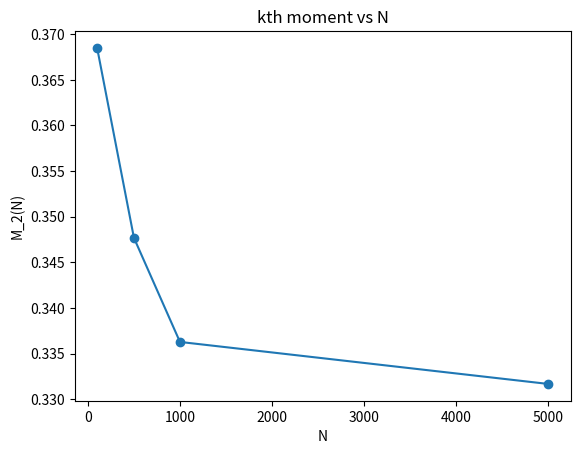
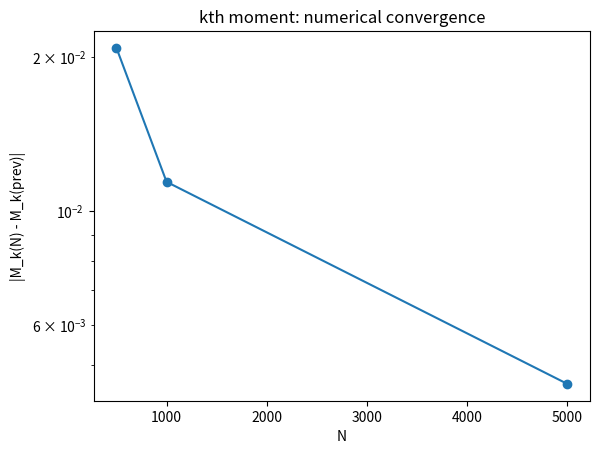
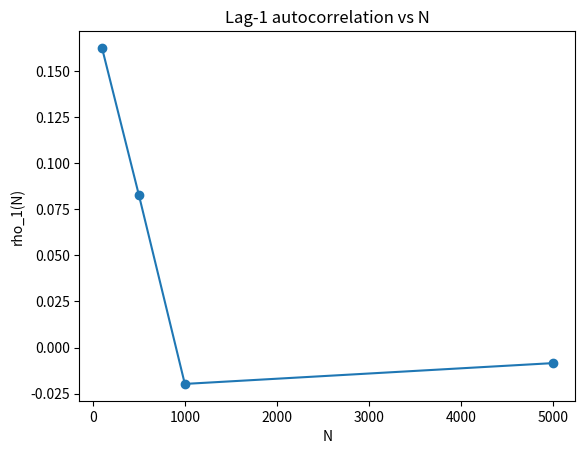
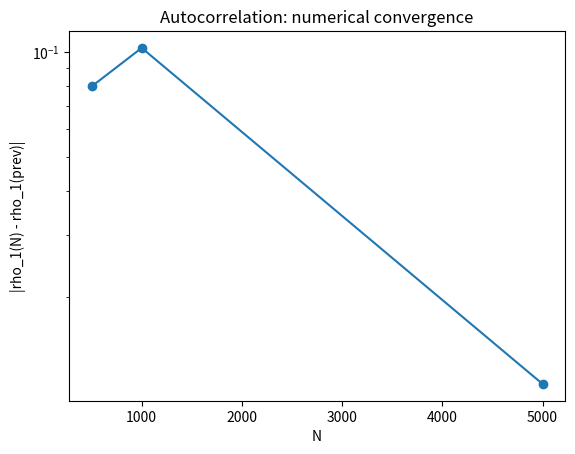
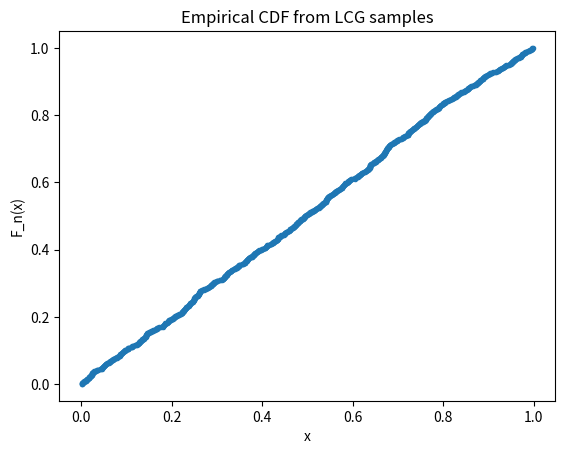

Write Python code to recreate these figures, in order.
"""
Random number tests using an LCG:

1) Kth sample moment:
   - For each N in N_list, compute:
         M_k(N) = (1/N) * sum_{i=1..N} U_i^k
   - Numerical convergence:
         error_N = |M_k(N) - M_k(N_prev)| (no true value used).
   - Writes 'moment_k.dat'.

2) Autocorrelation (lag = 1):
   - For each N in N_list, compute sample lag-1 autocorrelation:
         rho_1(N) = C_1 / C_0
     where
         C_0 = (1/N) sum (U_i - mean)^2
         C_1 = (1/(N-1)) sum (U_i - mean)(U_{i+1} - mean)
   - Numerical convergence:
         error_N = |rho_1(N) - rho_1(N_prev)|.
   - Writes 'autocorr_lag1.dat'.

3) Kolmogorov–Smirnov test against Uniform(0,1):
   - Generates N_KS samples, sorts them, computes empirical CDF:
         F_n(U_(i)) = i / N_KS
     and D-statistic:
         D = max_i |F_n(U_(i)) - U_(i)|
   - Writes 'ks_uniform.dat' with sorted samples and CDF.
   - Prints D. (Comparison to critical values can be done externally.)

All random numbers are generated by a local LCG (no numpy/random).

How to use in the exam:
- Edit USER PARAMETERS:
      k_for_moment, N_list_moment, N_list_autocorr, N_KS.
- Run:
      python3 mc_tests_moment_autocorr_ks.py
- Gnuplot examples:
      plot 'moment_k.dat'     using 1:3 with linespoints title 'M_k(N)'
      plot 'moment_k.dat'     using 1:4 with linespoints title 'error'
      plot 'autocorr_lag1.dat' using 1:3 with linespoints title 'rho_1(N)'
"""

import math

try:
    import matplotlib.pyplot as plt
    HAVE_MPL = True
except ImportError:
    HAVE_MPL = False

# ========== USER PARAMETERS: CHANGE THESE IN THE EXAM ==========
# LCG parameters
seed = 12345
a    = 1103515245
c    = 12345
m    = 2**31 - 1

# kth moment test
k_for_moment   = 2               # e.g., k=1 for mean, k=2 for second moment
N_list_moment  = [100, 500, 1000, 5000]
moment_file    = "moment_k.dat"

# autocorrelation test (lag 1)
N_list_autocorr = [100, 500, 1000, 5000]
autocorr_file   = "autocorr_lag1.dat"

# Kolmogorov–Smirnov test
N_KS        = 1000
ks_file     = "ks_uniform.dat"
# ===============================================================


class LCG:
    def __init__(self, seed, a, c, m):
        self.X = seed
        self.a = a
        self.c = c
        self.m = m

    def rand(self):
        self.X = (self.a * self.X + self.c) % self.m
        return self.X / float(self.m)


def kth_moment_test():
    rng = LCG(seed, a, c, m)
    prev_M = None

    with open(moment_file, "w") as f:
        f.write("# kth moment test for Uniform(0,1) LCG\n")
        f.write("# col1: N\n")
        f.write("# col2: k\n")
        f.write("# col3: M_k(N) = (1/N)*sum U_i^k\n")
        f.write("# col4: error_N = |M_k(N) - M_k(prev N)|\n")

        N_values = []
        M_values = []
        E_values = []

        for N in N_list_moment:
            s = 0.0
            for _ in range(N):
                u = rng.rand()
                s += u ** k_for_moment
            M_k = s / float(N)

            if prev_M is None:
                error = 0.0
            else:
                error = abs(M_k - prev_M)

            f.write(f"{N} {k_for_moment} {M_k} {error}\n")

            N_values.append(N)
            M_values.append(M_k)
            E_values.append(error)

            prev_M = M_k

    # optional plot
    if HAVE_MPL:
        plt.figure()
        plt.plot(N_values, M_values, marker='o')
        plt.xlabel("N")
        plt.ylabel(f"M_{k_for_moment}(N)")
        plt.title("kth moment vs N")

        eps = 1e-16
        E_no_zero = [e if e > 0.0 else eps for e in E_values]
        plt.figure()
        plt.semilogy(N_values[1:], E_no_zero[1:], marker='o')
        plt.xlabel("N")
        plt.ylabel("|M_k(N) - M_k(prev)|")
        plt.title("kth moment: numerical convergence")
        plt.show()


def autocorr_lag1_test():
    rng = LCG(seed + 999, a, c, m)  # different seed to decouple from moment test
    prev_rho = None

    with open(autocorr_file, "w") as f:
        f.write("# lag-1 autocorrelation test for LCG\n")
        f.write("# col1: N\n")
        f.write("# col2: lag (always 1)\n")
        f.write("# col3: rho_1(N)\n")
        f.write("# col4: error_N = |rho_1(N) - rho_1(prev N)|\n")

        N_values = []
        R_values = []
        E_values = []

        for N in N_list_autocorr:
            if N < 3:
                continue

            data = [rng.rand() for _ in range(N)]
            mean = sum(data) / float(N)

            # C0 (variance-like)
            C0 = 0.0
            for i in range(N):
                C0 += (data[i] - mean) ** 2
            C0 /= float(N)

            # C1 (lag-1 covariance)
            C1 = 0.0
            for i in range(N - 1):
                C1 += (data[i] - mean) * (data[i + 1] - mean)
            C1 /= float(N - 1)

            if abs(C0) < 1e-14:
                rho1 = 0.0
            else:
                rho1 = C1 / C0

            if prev_rho is None:
                error = 0.0
            else:
                error = abs(rho1 - prev_rho)

            f.write(f"{N} 1 {rho1} {error}\n")

            N_values.append(N)
            R_values.append(rho1)
            E_values.append(error)

            prev_rho = rho1

    if HAVE_MPL:
        plt.figure()
        plt.plot(N_values, R_values, marker='o')
        plt.xlabel("N")
        plt.ylabel("rho_1(N)")
        plt.title("Lag-1 autocorrelation vs N")

        eps = 1e-16
        E_no_zero = [e if e > 0.0 else eps for e in E_values]
        plt.figure()
        plt.semilogy(N_values[1:], E_no_zero[1:], marker='o')
        plt.xlabel("N")
        plt.ylabel("|rho_1(N) - rho_1(prev)|")
        plt.title("Autocorrelation: numerical convergence")
        plt.show()


def ks_test_uniform():
    rng = LCG(seed + 2025, a, c, m)
    samples = [rng.rand() for _ in range(N_KS)]
    samples.sort()

    D = 0.0
    with open(ks_file, "w") as f:
        f.write("# KS test data for Uniform(0,1)\n")
        f.write("# col1: i (1..N)\n")
        f.write("# col2: U_(i) (sorted samples)\n")
        f.write("# col3: F_n(U_(i)) = i/N\n")
        f.write("# col4: |F_n(U_(i)) - U_(i)|\n")

        for i, u in enumerate(samples, start=1):
            F_emp = i / float(N_KS)
            diff = abs(F_emp - u)
            if diff > D:
                D = diff
            f.write(f"{i} {u} {F_emp} {diff}\n")

    print("KS test against Uniform(0,1):")
    print("  N =", N_KS)
    print("  D-statistic =", D)
    print("  (Compare D with critical values externally if needed.)")
    print("KS data written to:", ks_file)

    if HAVE_MPL:
        # Plot empirical CDF vs x (simple stairs-like scatter)
        xs = [s for s in samples]
        Fs = [i / float(N_KS) for i in range(1, N_KS + 1)]
        plt.figure()
        plt.plot(xs, Fs, marker='.', linestyle='none')
        plt.xlabel("x")
        plt.ylabel("F_n(x)")
        plt.title("Empirical CDF from LCG samples")
        plt.show()


def main():
    kth_moment_test()
    autocorr_lag1_test()
    ks_test_uniform()


if __name__ == "__main__":
    main()
